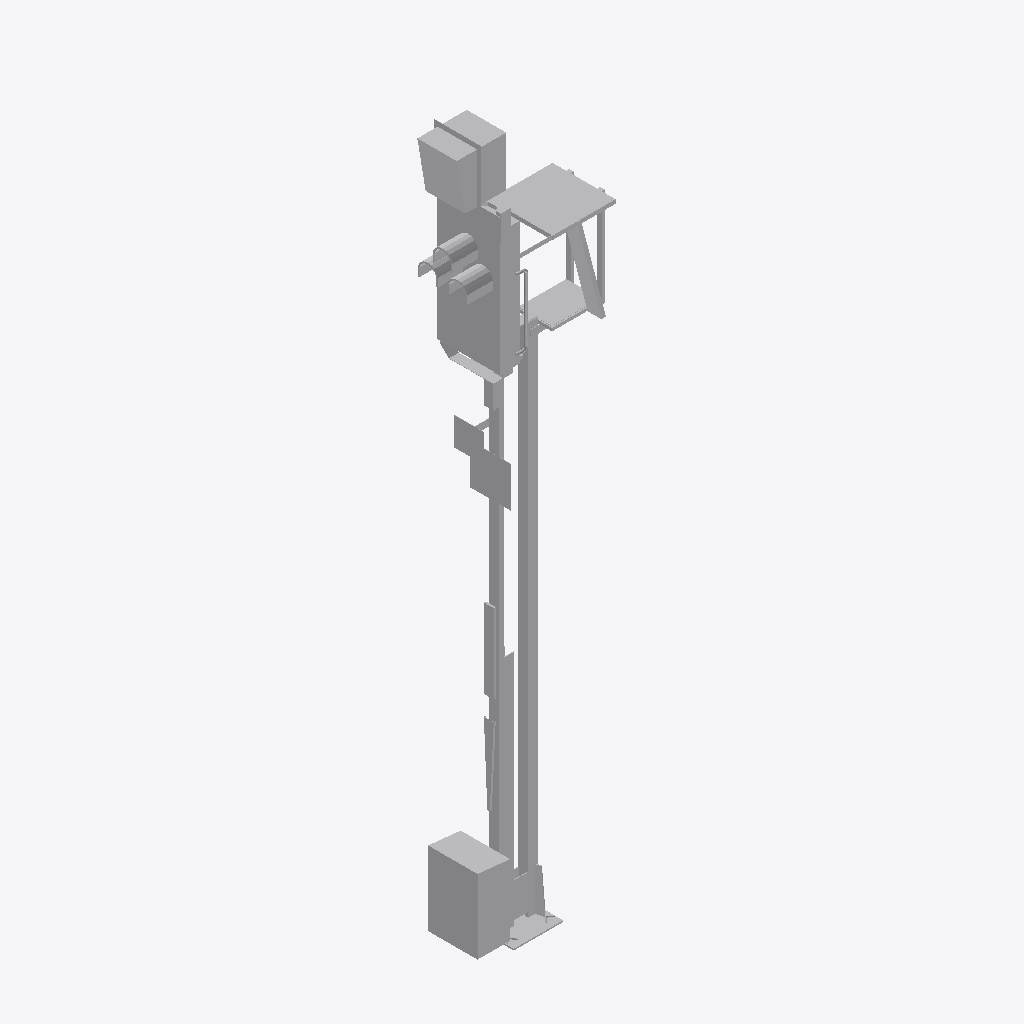
Isometric view of an IFC building model (IFC-SPF (STEP), schema IFC2X3, length unit metre), seen from the south-west, elements coloured by IFC class: 1 other element (light grey).
Extent 1.5 m × 0.7 m × 7.2 m (x, y, z). Storeys (1): Ebene 1 at 0.00 m. Elements (1): 1 IfcBuildingElementProxy.

HEADER;
FILE_DESCRIPTION(('ViewDefinition [CoordinationView_V2.0]'),'2;1');
FILE_NAME('','2022-09-20T13:27:21',(''),(''),'The EXPRESS Data Manager Version 5.02.0100.07 : ','20211019_1515(x64) - Exporter 20.2.60.15 - Defau','');
FILE_SCHEMA(('IFC2X3'));
ENDSEC;
DATA;
#104=IFCPROJECT('3IKxOIoB9CPeXxwzl6Xhy6',#41,'',$,$,'','',(#96),#91);
#20289=IFCSITE('3IKxOIoB9CPeXxwzl6Xhy4',#41,'Default',$,$,#20286,$,$,.ELEMENT.,(42,24,53,508911),(-71,-15,-29,-58837),0.0,$,$);
#114=IFCBUILDING('3IKxOIoB9CPeXxwzl6Xhy7',#41,'',$,$,#32,$,'',.ELEMENT.,$,$,$);
#123=IFCBUILDINGSTOREY('3IKxOIoB9CPeXxwzivUKPv',#41,'Ebene 1',$,'Ebene:Ebene 1',#121,$,'Ebene 1',.ELEMENT.,0.0);
#20252=IFCBUILDINGELEMENTPROXY('2_j2Ldoen5jg2bCJ1mqlkL',#41,'S 8000.5.7-8_M5200-HS-Zo-B_LOD200-300:S 8000.5.7-8_M5200-HS-Zo-B_LOD200-300:3346',$,'S 8000.5.7-8_M5200-HS-Zo-B_LOD200-300:S 8000.5.7-8_M5200-HS-Zo-B_LOD200-300',#20250,#20245,'3346',$);
ENDSEC;
